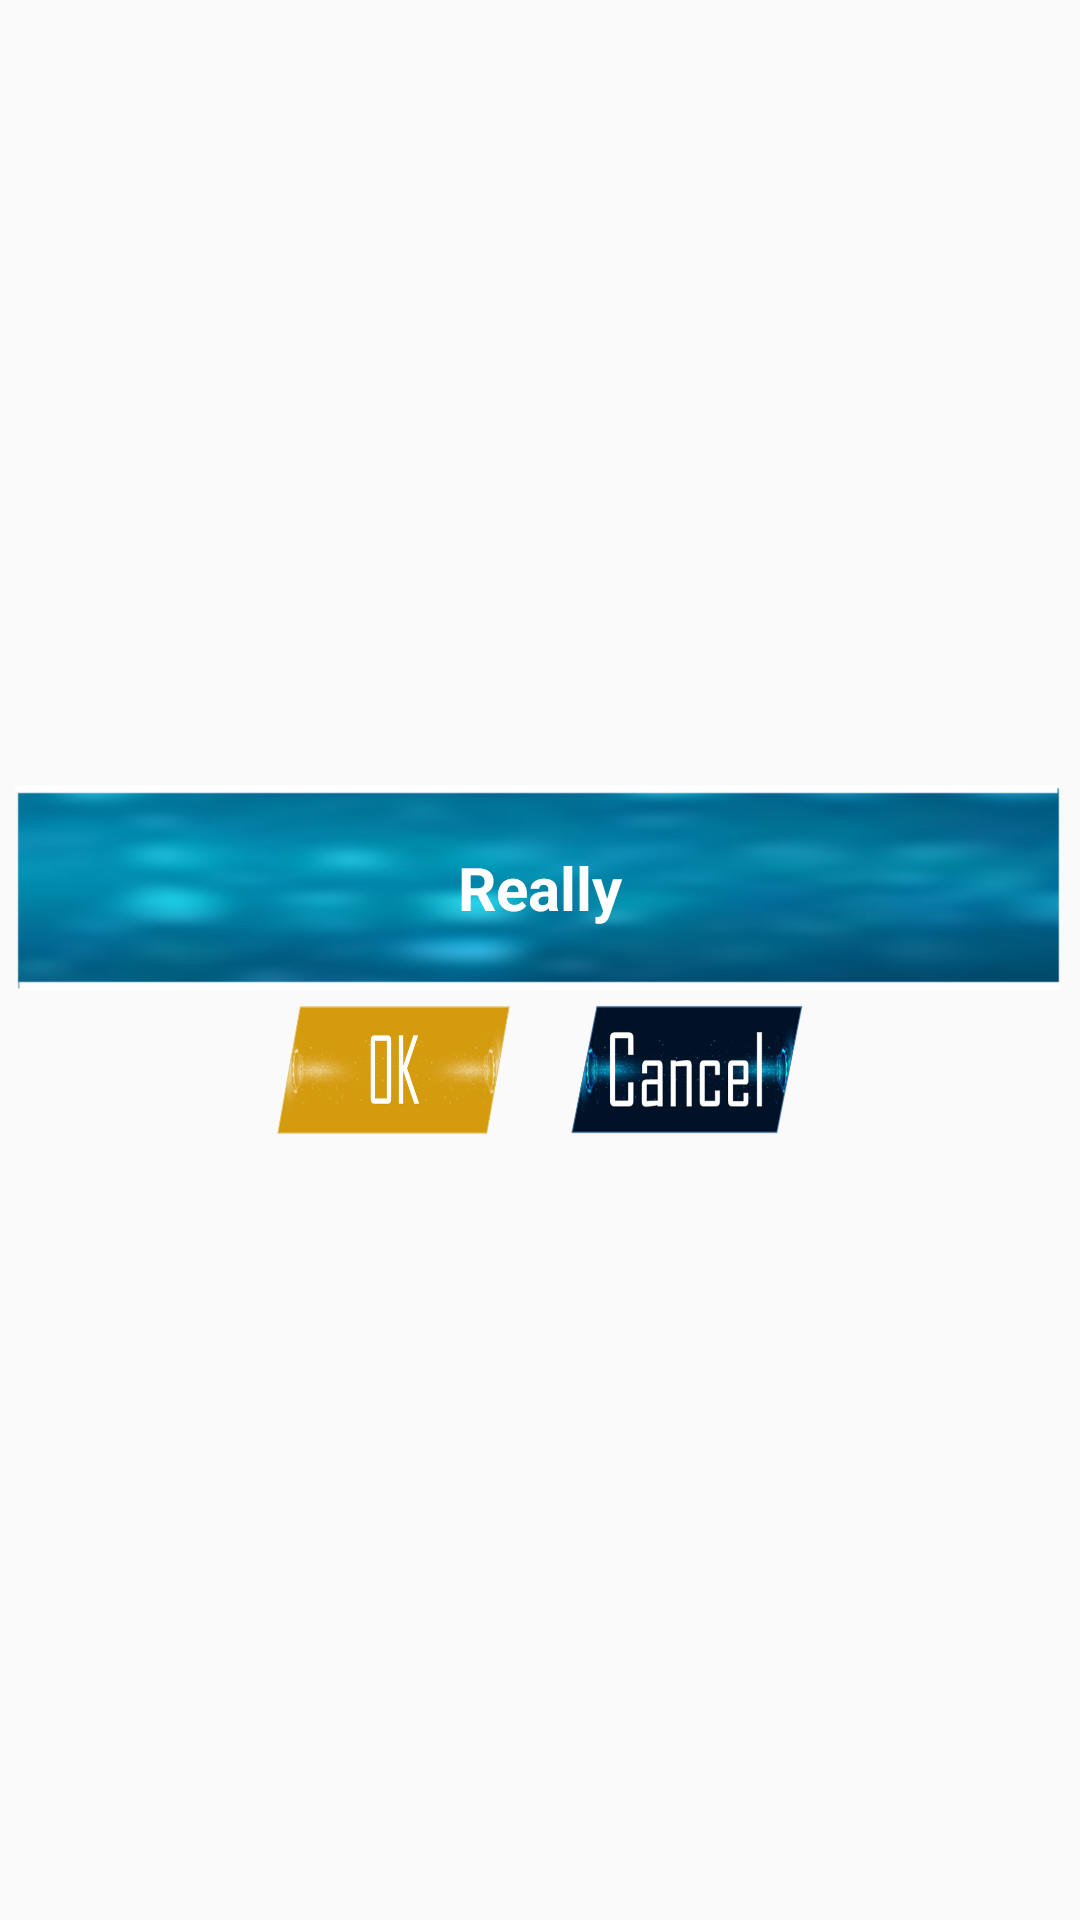

Write the Android layout XML for this screen, with the resource values it uses.
<!-- AndroidManifest.xml: application theme Theme.TankBattleMultiplayer -->
<!-- res/layout/dialog_puzz_info.xml -->
<?xml version="1.0" encoding="utf-8"?>
<androidx.constraintlayout.widget.ConstraintLayout xmlns:android="http://schemas.android.com/apk/res/android"
    xmlns:app="http://schemas.android.com/apk/res-auto"
    xmlns:tools="http://schemas.android.com/tools"
    android:layout_width="match_parent"
    android:layout_height="match_parent">

    <LinearLayout
        android:layout_width="0dp"
        android:layout_height="0dp"
        android:layout_marginLeft="5sp"
        android:layout_marginRight="5sp"
        android:orientation="vertical"
        app:layout_constraintTop_toTopOf="parent"
        app:layout_constraintLeft_toLeftOf="parent"
        app:layout_constraintRight_toRightOf="parent"
        app:layout_constraintBottom_toBottomOf="parent"
        app:layout_constraintHeight_max="120dp"
        app:layout_constraintDimensionRatio="W,3:1">



        <RelativeLayout
            android:layout_width="match_parent"
            android:layout_height="0sp"
            android:layout_gravity="center"
            android:layout_weight="1"
            android:orientation="vertical"
            android:background="@drawable/bginfo">

            <TextView
                android:id="@+id/exitinfo"
                android:layout_width="wrap_content"
                android:layout_height="wrap_content"
                android:layout_centerInParent="true"
                android:text="Really"
                android:textColor="@color/white"
                android:textSize="20sp"
                android:textStyle="bold" />


        </RelativeLayout>



        <androidx.constraintlayout.widget.ConstraintLayout
            android:layout_width="match_parent"
            android:layout_height="0dp"
            android:layout_weight="0.7">

            <LinearLayout
                android:layout_width="0dp"
                android:layout_height="0dp"
                android:layout_gravity="center"
                android:orientation="horizontal"
                android:layout_marginTop="5dp"
                app:layout_constraintTop_toTopOf="parent"
                app:layout_constraintLeft_toLeftOf="parent"
                app:layout_constraintRight_toRightOf="parent"
                app:layout_constraintBottom_toBottomOf="parent"
                app:layout_constraintHeight_max="50dp"
                app:layout_constraintDimensionRatio="5:1.1">

                <Button
                    android:id="@+id/okBtn"
                    android:layout_width="0dp"
                    android:layout_height="match_parent"
                    android:layout_marginLeft="10sp"
                    android:layout_marginRight="10sp"
                    android:layout_weight="1"
                    android:background="@drawable/okbtn"/>

                <Button
                    android:id="@+id/cancelBtn"
                    android:layout_width="0dp"
                    android:layout_height="match_parent"
                    android:layout_marginLeft="10sp"
                    android:layout_marginRight="10sp"
                    android:layout_weight="1"
                    android:background="@drawable/cancelstage" />
            </LinearLayout>

        </androidx.constraintlayout.widget.ConstraintLayout>



    </LinearLayout>
</androidx.constraintlayout.widget.ConstraintLayout>
<!-- resources referenced by this layout -->
<resources>
  <color name="white">#FFFFFFFF</color>
  <!-- drawable bginfo: png bitmap (drawable, 111146 bytes) -->
  <!-- drawable cancelstage: png bitmap (drawable, 82573 bytes) -->
  <!-- drawable okbtn: png bitmap (drawable, 51795 bytes) -->
  <style name="Theme.TankBattleMultiplayer" parent="Theme.AppCompat.Light.NoActionBar">
          
          <item name="colorPrimary">@color/purple_500</item>
          <item name="colorPrimaryVariant">@color/purple_700</item>
          <item name="colorOnPrimary">@color/white</item>
          
          <item name="colorSecondary">@color/teal_200</item>
          <item name="colorSecondaryVariant">@color/teal_700</item>
          <item name="colorOnSecondary">@color/black</item>
          
          <item name="android:statusBarColor" tools:targetApi="l">?attr/colorPrimaryVariant</item>
          
      </style>
  <color name="purple_500">#FF6200EE</color>
  <color name="purple_700">#FF3700B3</color>
  <color name="teal_200">#FF03DAC5</color>
  <color name="teal_700">#FF018786</color>
  <color name="black">#FF000000</color>
</resources>
